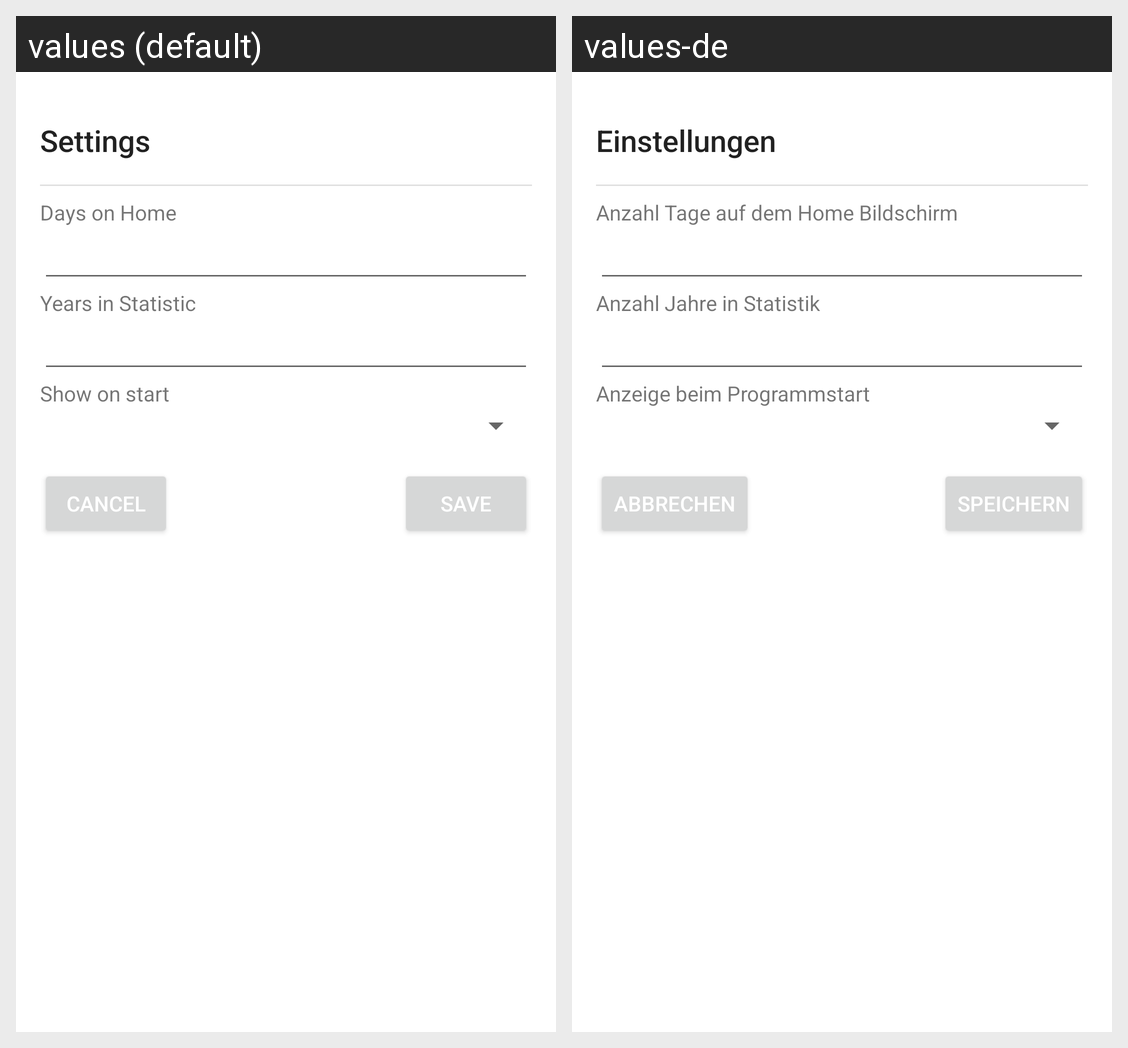

Strings drawn on this Android screen and how each of the app's shown locales translates them:
Android screen res/layout/fragment_settings.xml rendered under 2 locales, left to right: values (default), values-de. Device: Nexus 5 (rendered at 1080×1920; each locale shown at half size, 540×960, under a caption strip naming it); theme Theme.EasyCycle.
Strings drawn on this screen, with the default value and each locale's value (text and hints the layout hard-codes, and strings that could not be matched under every locale, appear in the picture but are not listed):

settings
  values: Settings
  values-de: Einstellungen

days_on_home
  values: Days on Home
  values-de: Anzahl Tage auf dem Home Bildschirm

years_in_statistic
  values: Years in Statistic
  values-de: Anzahl Jahre in Statistik

show_on_start
  values: Show on start
  values-de: Anzeige beim Programmstart

cancel
  values: Cancel
  values-de: Abbrechen

save
  values: Save
  values-de: Speichern
